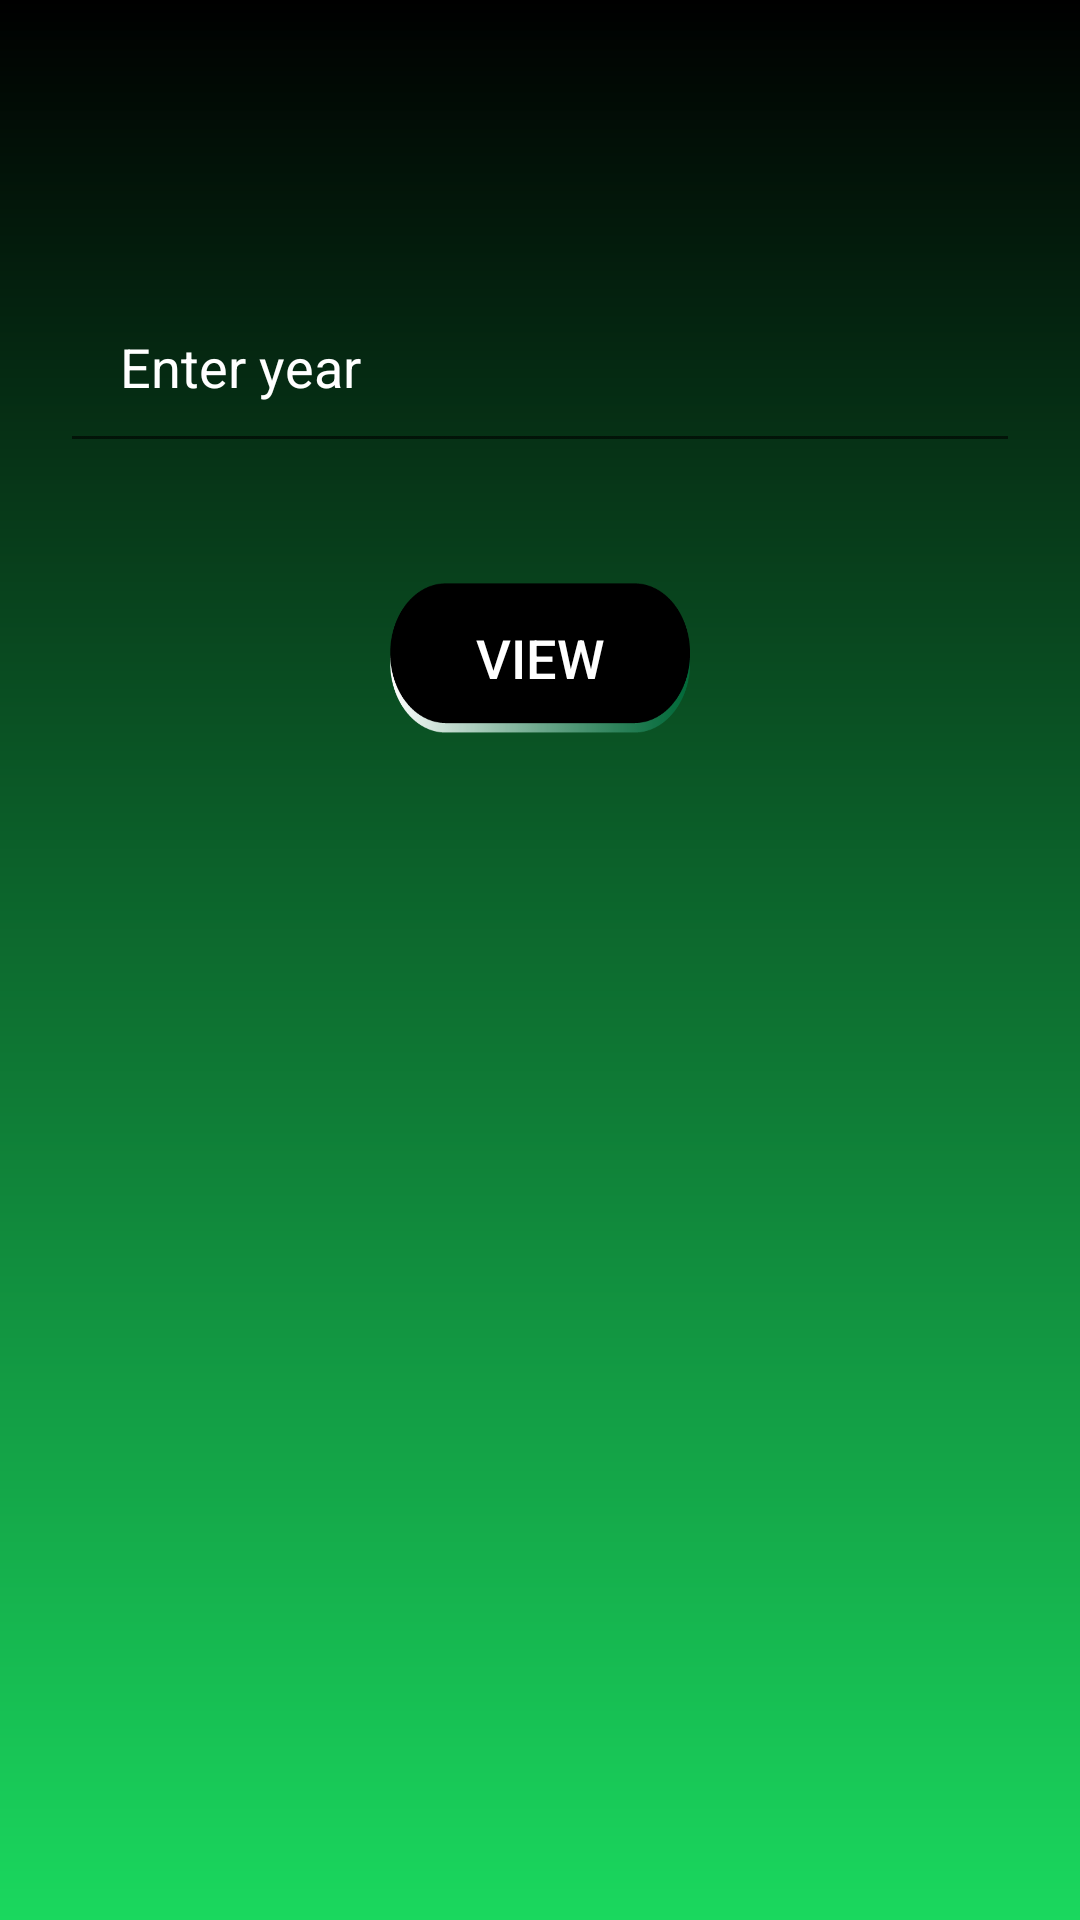

This screen was rendered from an Android layout file. Write that file and the resources it references.
<!-- AndroidManifest.xml: application theme AppTheme -->
<!-- res/layout/activity_stats_year.xml -->
<?xml version="1.0" encoding="utf-8"?>
<RelativeLayout xmlns:android="http://schemas.android.com/apk/res/android"
    xmlns:app="http://schemas.android.com/apk/res-auto"
    xmlns:tools="http://schemas.android.com/tools"
    android:layout_width="match_parent"
    android:layout_height="match_parent"
    android:background="@drawable/bgapp"
    tools:context=".MainActivity">

    <LinearLayout
        android:id="@+id/menu"
        android:layout_width="match_parent"
        android:layout_height="match_parent"
        android:orientation="vertical"
        android:layout_centerHorizontal="true"
        android:layout_marginTop="70dp">

        <EditText
            android:id="@+id/year_str"
            android:layout_width="match_parent"
            android:layout_height="wrap_content"
            android:layout_margin="20dp"
            android:padding="20dp"
            android:textColor="@android:color/white"
            android:hint="Enter year"
            android:textColorHint="@android:color/white" />

        <Button
            android:id="@+id/view_button"
            android:layout_width="100dp"
            android:layout_height="50dp"
            android:layout_below="@id/year_str"
            android:layout_alignRight="@id/text_question"
            android:layout_marginTop="50dp"
            android:background="@drawable/next"
            android:text="VIEW"
            android:textColor="@color/white"
            android:textSize="18dp"
            android:layout_margin="20dp"
            android:layout_gravity="center" />

        <ImageView
            android:id="@+id/year_plot"
            android:layout_width="match_parent"
            android:layout_height="match_parent"
            android:layout_below="@id/view_button"
            android:layout_gravity="center"/>

    </LinearLayout>

</RelativeLayout>
<!-- resources referenced by this layout -->
<resources>
  <color name="white">#FFFFFFFF</color>
  <!-- drawable bgapp (drawable-v24) -->
  <?xml version="1.0" encoding="utf-8"?>
  <shape xmlns:android="http://schemas.android.com/apk/res/android">
  
      <gradient
          android:startColor="#000"
          android:endColor="#1AD85E"
          android:angle="270"
          />
  
  </shape>
  <!-- drawable next: png bitmap (drawable-v24, 6301 bytes) -->
  <style name="AppTheme" parent="Theme.AppCompat.Light.NoActionBar">
          
          <item name="colorPrimary">#000000</item>
          <item name="colorPrimaryDark">@color/colorPrimaryDark</item>
          <item name="colorAccent">@color/colorAccent</item>
      </style>
  <color name="colorPrimaryDark">#000</color>
  <color name="colorAccent">#FFFF</color>
</resources>
